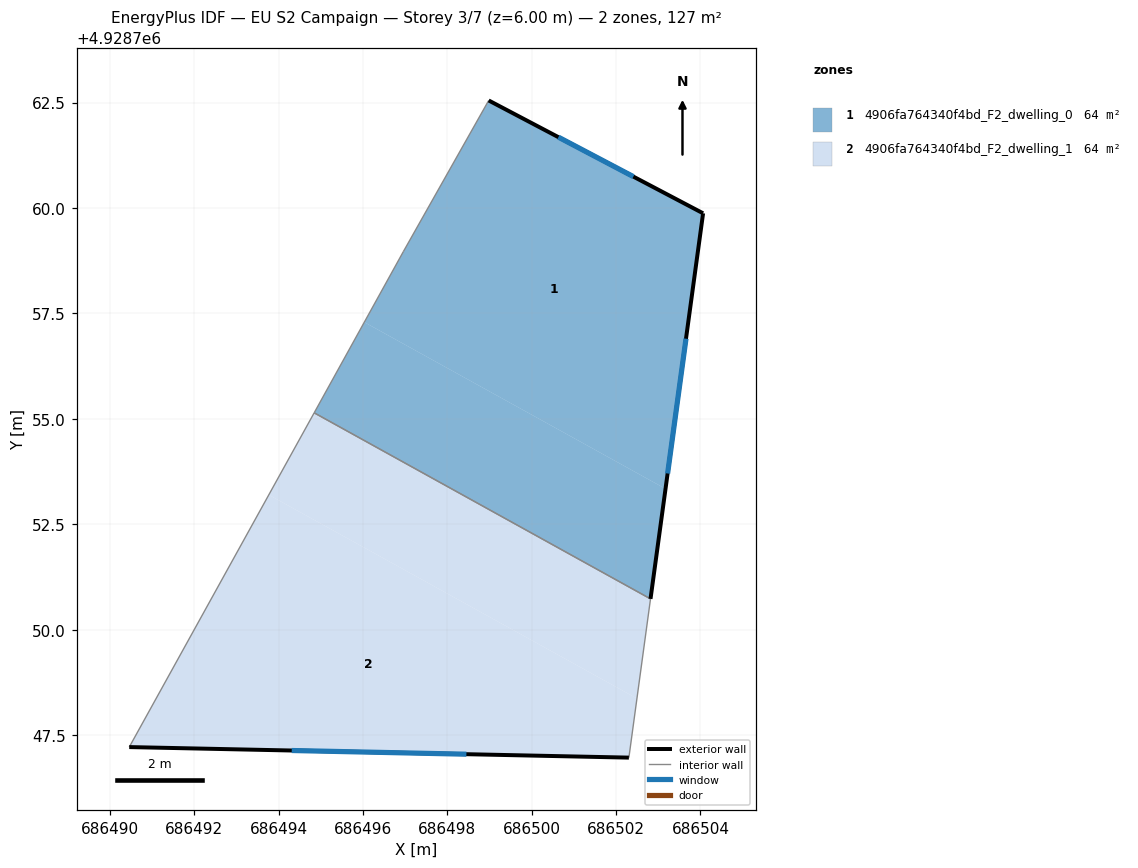
=== STOREY PLAN SPEC (per zone: floor XY polygon, exterior-wall plan segments, windows/doors) ===
zone 1: 4906fa764340f4bd_F2_dwelling_0  (63.7 m²)
  floor: (686503.17, 4928753.34) (686504.06, 4928759.88) (686498.98, 4928762.55) (686496.95, 4928758.96) (686496.03, 4928757.29)
  floor: (686502.82, 4928750.73) (686503.17, 4928753.34) (686496.03, 4928757.29) (686494.84, 4928755.14)
  exterior wall: (686498.98, 4928762.55) – (686504.06, 4928759.88)  [5.7 m]
    window: (686500.63, 4928761.68) – (686502.41, 4928760.75)  [2.1 m²]
  exterior wall: (686504.06, 4928759.88) – (686502.82, 4928750.73)  [9.2 m]
    window: (686503.66, 4928756.90) – (686503.22, 4928753.70)  [3.4 m²]
  interior walls: 3
zone 2: 4906fa764340f4bd_F2_dwelling_1  (63.7 m²)
  floor: (686502.49, 4928748.37) (686502.82, 4928750.73) (686494.84, 4928755.14) (686493.76, 4928753.20)
  floor: (686502.30, 4928746.96) (686502.49, 4928748.37) (686493.76, 4928753.20) (686490.45, 4928747.21)
  exterior wall: (686502.30, 4928746.96) – (686490.45, 4928747.21)  [11.9 m]
    window: (686498.45, 4928747.05) – (686494.31, 4928747.13)  [4.3 m²]
  interior walls: 3

=== DERIVED (storey summary) ===
Building: EU S2 Campaign
Storey: 3 of 7  (floor level z = 6.00 m)
Storey gross floor area: 127.3 m²
Zones on this storey: 2
  - 4906fa764340f4bd_F2_dwelling_0: floor 63.7 m²; exterior wall 15.0 m (44.9 m²); 2 window(s) 5.5 m²; WWR 12.2%
  - 4906fa764340f4bd_F2_dwelling_1: floor 63.7 m²; exterior wall 11.9 m (35.6 m²); 1 window(s) 4.3 m²; WWR 12.2%
Zone adjacency (shared interzone walls):
  - 4906fa764340f4bd_F2_dwelling_0 ↔ 4906fa764340f4bd_F2_dwelling_1